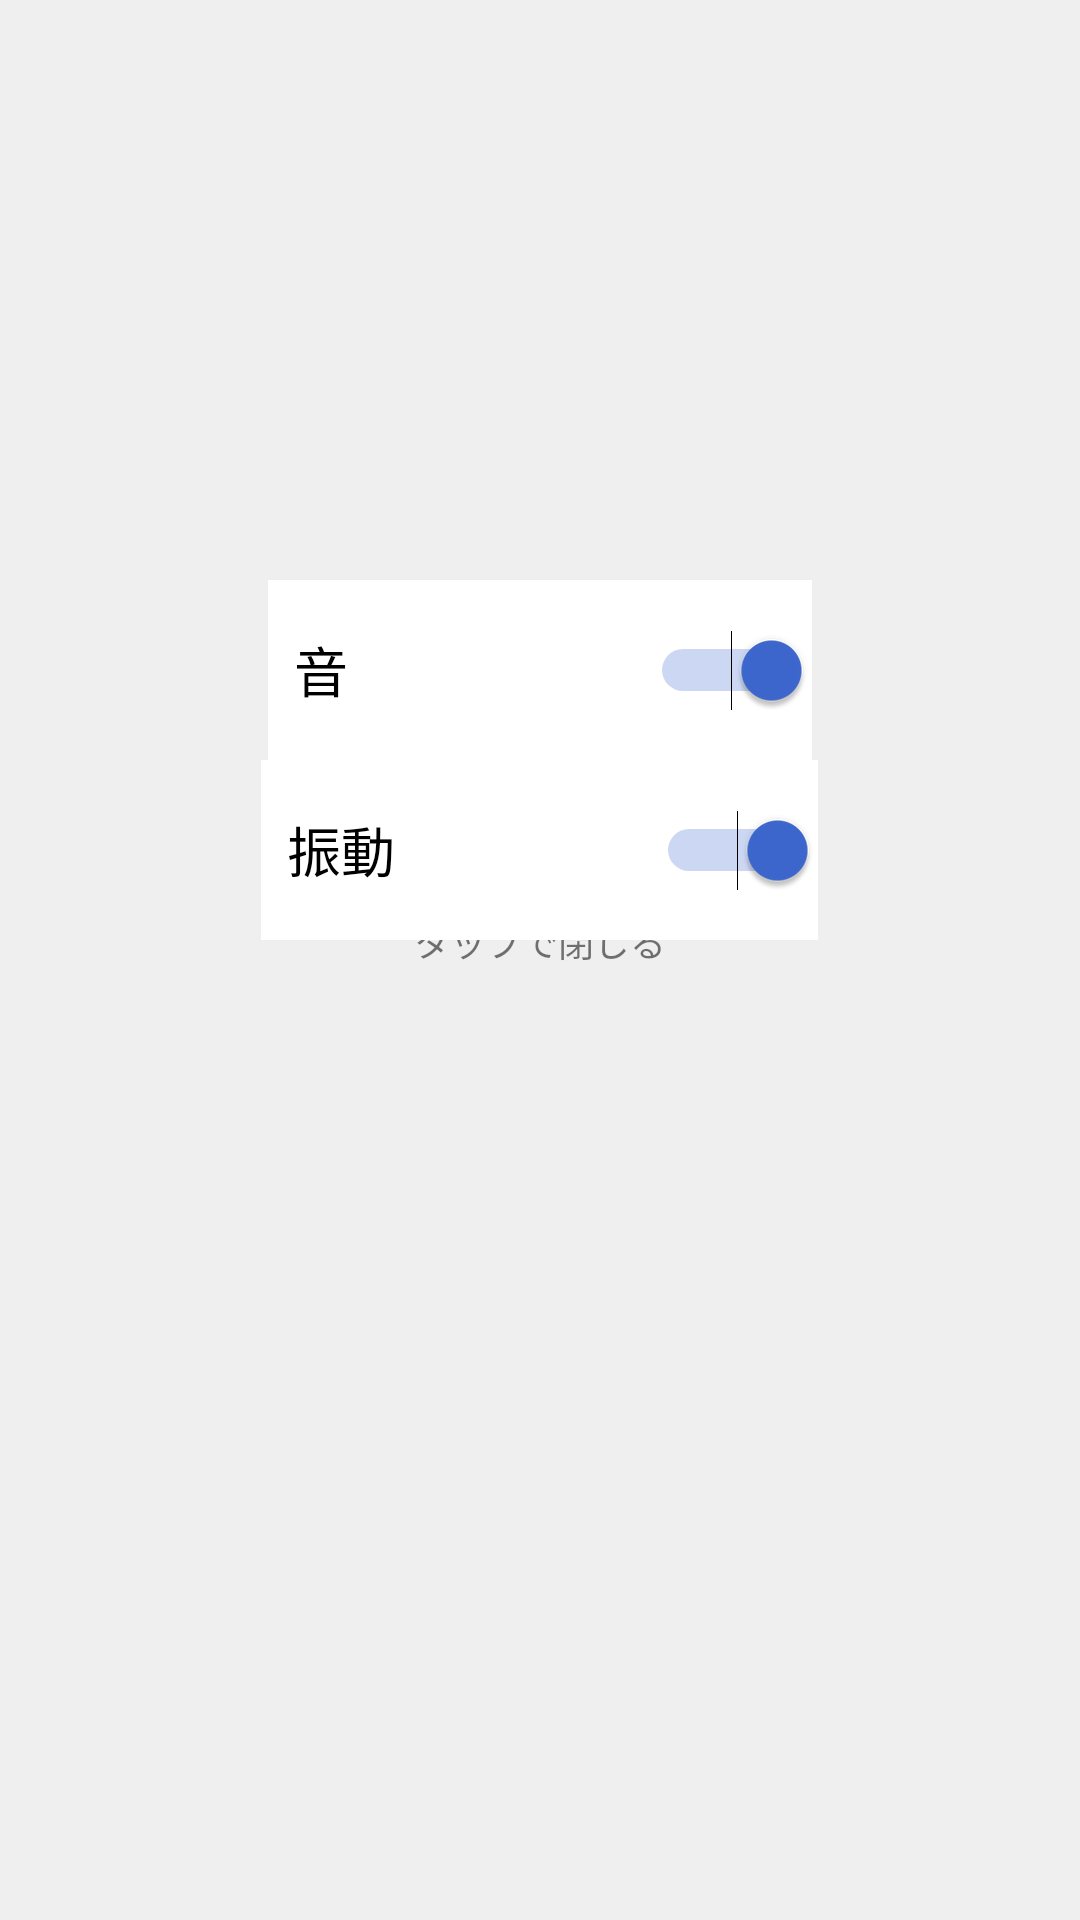

Android layout source for this screen:
<!-- AndroidManifest.xml: application theme AppTheme -->
<!-- res/layout/activity_setting.xml -->
<?xml version="1.0" encoding="utf-8"?>
<androidx.constraintlayout.widget.ConstraintLayout
        xmlns:android="http://schemas.android.com/apk/res/android"
        xmlns:tools="http://schemas.android.com/tools"
        xmlns:app="http://schemas.android.com/apk/res-auto"
        android:layout_width="match_parent"
        android:layout_height="match_parent"
        tools:context=".SettingActivity" android:background="#F0EFEF" android:onClick="back">

    <TextView
            android:text="タップで閉じる"
            android:layout_width="wrap_content"
            android:layout_height="wrap_content" android:id="@+id/textView18" app:layout_constraintEnd_toEndOf="parent"
            app:layout_constraintStart_toStartOf="parent"
            android:textSize="12sp" app:layout_constraintTop_toTopOf="parent" android:layout_marginTop="305dp"/>
    <LinearLayout
            android:orientation="vertical"
            android:layout_width="0dp"
            android:layout_height="0dp" android:id="@+id/linearLayout3" app:layout_constraintEnd_toEndOf="parent"
            app:layout_constraintTop_toTopOf="parent" app:layout_constraintStart_toStartOf="parent"
            app:layout_constraintBottom_toBottomOf="parent">
        <TextView
                android:layout_width="match_parent"
                android:layout_height="0dp" android:id="@+id/textView11" android:layout_weight="1"/>
        <LinearLayout
                android:orientation="horizontal"
                android:layout_width="match_parent"
                android:layout_height="wrap_content">
            <TextView
                    android:layout_width="0dp"
                    android:layout_height="wrap_content" android:id="@+id/textView14" android:layout_weight="1"/>
            <Switch
                    android:text="  音"
                    android:layout_width="92dp"
                    android:layout_height="60dp" android:id="@+id/switch1" android:layout_weight="1"
                    android:background="#FFFFFF" android:textSize="18sp" android:checked="true"
                    android:textColorHighlight="#7795ff" android:textColorLink="#3d68d0" android:onClick="sound"/>
            <TextView
                    android:layout_width="0dp"
                    android:layout_height="wrap_content" android:id="@+id/textView15" android:layout_weight="1"/>
        </LinearLayout>
        <LinearLayout
                android:orientation="horizontal"
                android:layout_width="match_parent"
                android:layout_height="0dp" android:layout_weight="1">
            <TextView
                    android:layout_width="wrap_content"
                    android:layout_height="wrap_content" android:id="@+id/textView16" android:layout_weight="1"/>
            <Switch
                    android:text="  振動"
                    android:layout_width="wrap_content"
                    android:layout_height="60dp" android:id="@+id/switch2" android:layout_weight="1"
                    android:background="#FFFFFF" android:textSize="18sp" android:checked="true"
                    android:textColorHighlight="#7795ff" android:textColorLink="#3d68d0"
                    android:textCursorDrawable="@color/colorAccent"/>
            <TextView
                    android:layout_width="wrap_content"
                    android:layout_height="wrap_content" android:id="@+id/textView17" android:layout_weight="1"/>
        </LinearLayout>
        <TextView
                android:layout_width="match_parent"
                android:layout_height="0dp" android:id="@+id/textView12" android:layout_weight="1"/>
    </LinearLayout>

</androidx.constraintlayout.widget.ConstraintLayout>
<!-- resources referenced by this layout -->
<resources>
  <color name="colorAccent">#3D68D0</color>
  <style name="AppTheme" parent="Theme.AppCompat.Light.DarkActionBar">
          
          <item name="colorPrimary">@color/colorPrimary</item>
          <item name="colorPrimaryDark">@color/colorPrimaryDark</item>
          <item name="colorAccent">@color/colorAccent</item>
  
  
          <item name="windowNoTitle">true</item>
          <item name="windowActionBar">false</item>
          <item name="android:windowFullscreen">true</item>
          <item name="android:windowContentOverlay">@null</item>
      </style>
  <color name="colorPrimary">#008577</color>
  <color name="colorPrimaryDark">#00574B</color>
</resources>
